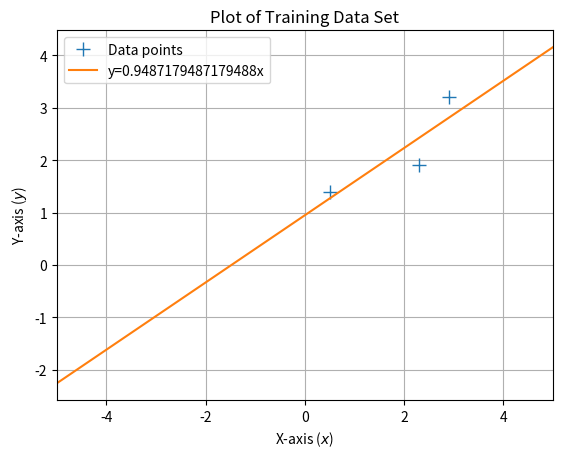
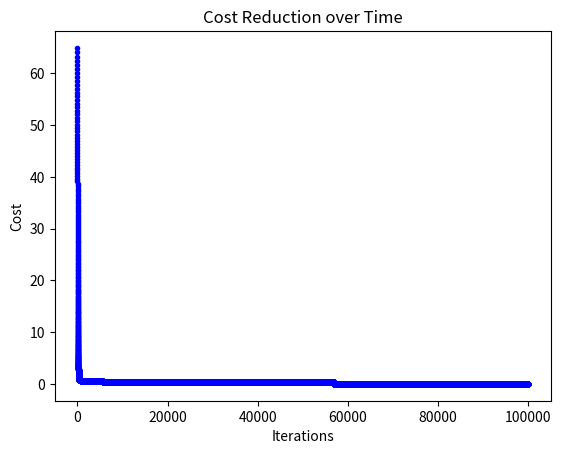

Source code (Python) for these figures, in order:
import numpy as np
import matplotlib.pyplot as plt

X = np.array([0.5, 2.3, 2.9]).reshape(-1,1) # 5x1 vector, N=5, D=1
y = np.array([1.4, 1.9, 3.2]).reshape(-1,1) # 5x1 vector

def max_lik_estimate(X, y):
    theta_ml = np.linalg.solve(X.T @ X, X.T @ y) 
    return theta_ml

def predict_with_estimate(Xtest, theta):
    prediction = Xtest @ theta 
    return prediction 

# =====================================================================================
print("="*10)
N, D = X.shape
X_aug = np.hstack([np.ones((N,1)), X]) # augmented training inputs of size N x (D+1)
print("X_aug = ")
print(X_aug)
print("="*10)
# =====================================================================================
theta_ml = max_lik_estimate(X_aug,y)
print(theta_ml)
# define a test set
Xtest = np.linspace(-5,5,100).reshape(-1,1) # 100 x 1 vector of test inputs
# =====================================================================================
Xtest_aug = np.hstack([np.ones((Xtest.shape[0],1)), Xtest]) # 100 x (D + 1) vector of test inputs
# =====================================================================================
ml_prediction = predict_with_estimate(Xtest_aug, theta_ml)
y_pred = predict_with_estimate(X_aug, theta_ml)
plt.figure()
plt.plot(X, y, '+', markersize=10, label='Data points')
plt.plot(Xtest, ml_prediction, label=f'y={theta_ml[0][0]}x' )
plt.xlabel("X-axis ($x$)")
plt.ylabel("Y-axis ($y$)")
plt.title("Plot of Training Data Set")
plt.xlim([-5, 5]) # Setting x-axis limits
plt.legend()
plt.grid(True)
plt.show()

# RMSE Calculation Function
def RMSE(y, ypred):
    return np.sqrt(np.mean((y - ypred)**2))

# Calculate RMSE for the test set
rmse_test = RMSE(y, y_pred)
print("RMSE of MLE :", rmse_test)
print("================================= END MLE =================================")
# RMSE of MLE : 0.3849741916091627

















print("================================ Start GD =================================")
def loss_function(Phi, y, theta):
    """ Compute cost for linear regression """
    return  np.sum((y- Phi.dot(theta)) ** 2)


def gradient_descent(Phi, y, theta, alpha, iterations):
    """ Perform gradient descent to learn theta """
    cost_history = [0] * iterations
    for it in range(iterations):
        prediction = Phi.dot(theta)
        error = y - prediction 
        gradient = -2* Phi.T.dot(error)
        # ============ Optional ===============
        # alpha_new = alpha / (1+0.00000001*it)
        # theta -= alpha_new * gradient
        # =====================================
        # theta -= alpha * gradient
        theta = theta  - (alpha * gradient)
        cost_history[it] = loss_function(Phi, y, theta)
        # Predict test outcomes
        if np.isnan(cost_history[it]) or (it > 0 and cost_history[it] > cost_history[it - 1]):
            print(f"Breaking at iteration {it} due to NaN or increase in cost.")
            break
    return theta, cost_history


np.random.seed(41)
numberTheta = 2
theta = np.random.uniform(-1, 1, (numberTheta, 1))  # Initialize theta
# alpha = 0.0002  # Learning rate
alpha = 0.0002  # Learning rate
iterations = 100000  # Number of iterations

# Run Gradient Descent
theta_gd, cost_history= gradient_descent(X_aug, y, theta, alpha, iterations)
print("theta_gd", theta_gd)
# Plot the cost history over iterations
plt.figure()
plt.plot(range(iterations), cost_history, 'b.')
plt.xlabel('Iterations')
plt.ylabel('Cost')
plt.title('Cost Reduction over Time')
plt.show()

# Xtest = np.linspace(-5,5,100).reshape(-1,1) # 100 x 1 vector of test inputs
# =====================================================================================
Xtest_aug = np.hstack([np.ones((Xtest.shape[0],1)), Xtest]) # 100 x (D + 1) vector of test inputs
# =====================================================================================
ml_prediction = predict_with_estimate(Xtest_aug, theta_gd)
y_pred_gd = predict_with_estimate(X_aug, theta_gd)

# Calculate RMSE for the test set
rmse_test = RMSE(y, y_pred_gd)
print("RMSE of GD :", rmse_test)
